Run: headless pygame with SDL's dummy video driver; simulated clock (each Clock.tick advances the game by its frame time, no real sleeping); random seed 0; keys injected as events and as key.get_pressed() state; no mouse input.
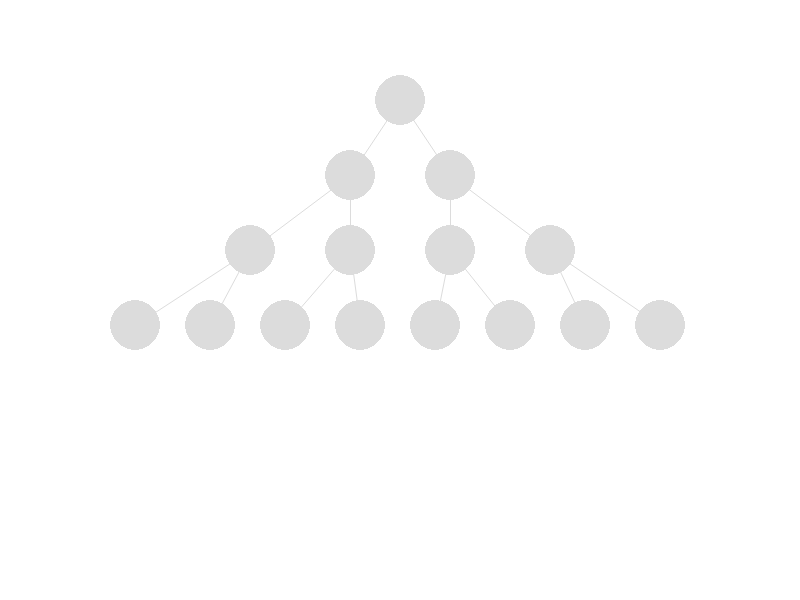
Frame 1 of 4 · flips 1–60 · no input
Frame 2 of 4 · flips 61–180 · tapped SPACE, RETURN · held RIGHT (→), D · screen unchanged from frame 1, image omitted
Frame 3 of 4 · flips 181–300 · held DOWN (↓), S · screen unchanged from frame 2, image omitted
Frame 4 of 4 · flips 301–420 · held LEFT (←), A, UP (↑), W · screen unchanged from frame 3, image omitted

The pygame program that drew these frames:

# Import a library of functions called 'pygame'
import pygame
from math import pi

# CORES
BLACK = (0,0,0)
WHITE = (255,255,255)
BLUE = (0,0,255)
GREEN = (0,255,0)
RED = (255,0,0)
GREY = (128,128,128)
GREY31 = (79,79,79)
GAINSBORO = (220,220,220)

# Initialize the game engine
pygame.init()

# Set the height and width of the screen
size = [800, 600]
screen = pygame.display.set_mode(size)

pygame.display.set_caption("Arvore AVL")

#Loop until the user clicks the close button.
done = False
clock = pygame.time.Clock()

while not done:

    clock.tick(10)

    for event in pygame.event.get():
        if event.type == pygame.QUIT:
            done=True

    screen.fill(WHITE)

    # Draw lines
    pygame.draw.aaline(screen, GAINSBORO, [400, 100],[350, 175], True)
    pygame.draw.aaline(screen, GAINSBORO, [400, 100],[450, 175], True)
    pygame.draw.aaline(screen, GAINSBORO, [350, 175],[250, 250], True)
    pygame.draw.aaline(screen, GAINSBORO, [350, 175],[350, 250], True)
    pygame.draw.aaline(screen, GAINSBORO, [450, 175],[450, 250], True)
    pygame.draw.aaline(screen, GAINSBORO, [450, 175],[550, 250], True)
    pygame.draw.aaline(screen, GAINSBORO, [250, 250],[135, 325], True)
    pygame.draw.aaline(screen, GAINSBORO, [250, 250],[210, 325], True)
    pygame.draw.aaline(screen, GAINSBORO, [350, 250],[285, 325], True)
    pygame.draw.aaline(screen, GAINSBORO, [350, 250],[360, 325], True)
    pygame.draw.aaline(screen, GAINSBORO, [450, 250],[435, 325], True)
    pygame.draw.aaline(screen, GAINSBORO, [450, 250],[510, 325], True)
    pygame.draw.aaline(screen, GAINSBORO, [550, 250],[585, 325], True)
    pygame.draw.aaline(screen, GAINSBORO, [550, 250],[660, 325], True)

    # Draw a circle
    pygame.draw.circle(screen, GAINSBORO, [400, 100], 25)#1
    pygame.draw.circle(screen, GAINSBORO, [350, 175], 25)#2
    pygame.draw.circle(screen, GAINSBORO, [450, 175], 25)#3
    pygame.draw.circle(screen, GAINSBORO, [250, 250], 25)#4
    pygame.draw.circle(screen, GAINSBORO, [350, 250], 25)#5
    pygame.draw.circle(screen, GAINSBORO, [450, 250], 25)#6
    pygame.draw.circle(screen, GAINSBORO, [550, 250], 25)#7
    pygame.draw.circle(screen, GAINSBORO, [135, 325], 25)#8
    pygame.draw.circle(screen, GAINSBORO, [210, 325], 25)#9
    pygame.draw.circle(screen, GAINSBORO, [285, 325], 25)#10
    pygame.draw.circle(screen, GAINSBORO, [360, 325], 25)#11
    pygame.draw.circle(screen, GAINSBORO, [435, 325], 25)#12
    pygame.draw.circle(screen, GAINSBORO, [510, 325], 25)#13
    pygame.draw.circle(screen, GAINSBORO, [585, 325], 25)#14
    pygame.draw.circle(screen, GAINSBORO, [660, 325], 25)#15


    # Go ahead and update the screen with what we've drawn.
    # This MUST happen after all the other drawing commands.
    pygame.display.flip()

# Be IDLE friendly
pygame.quit()
